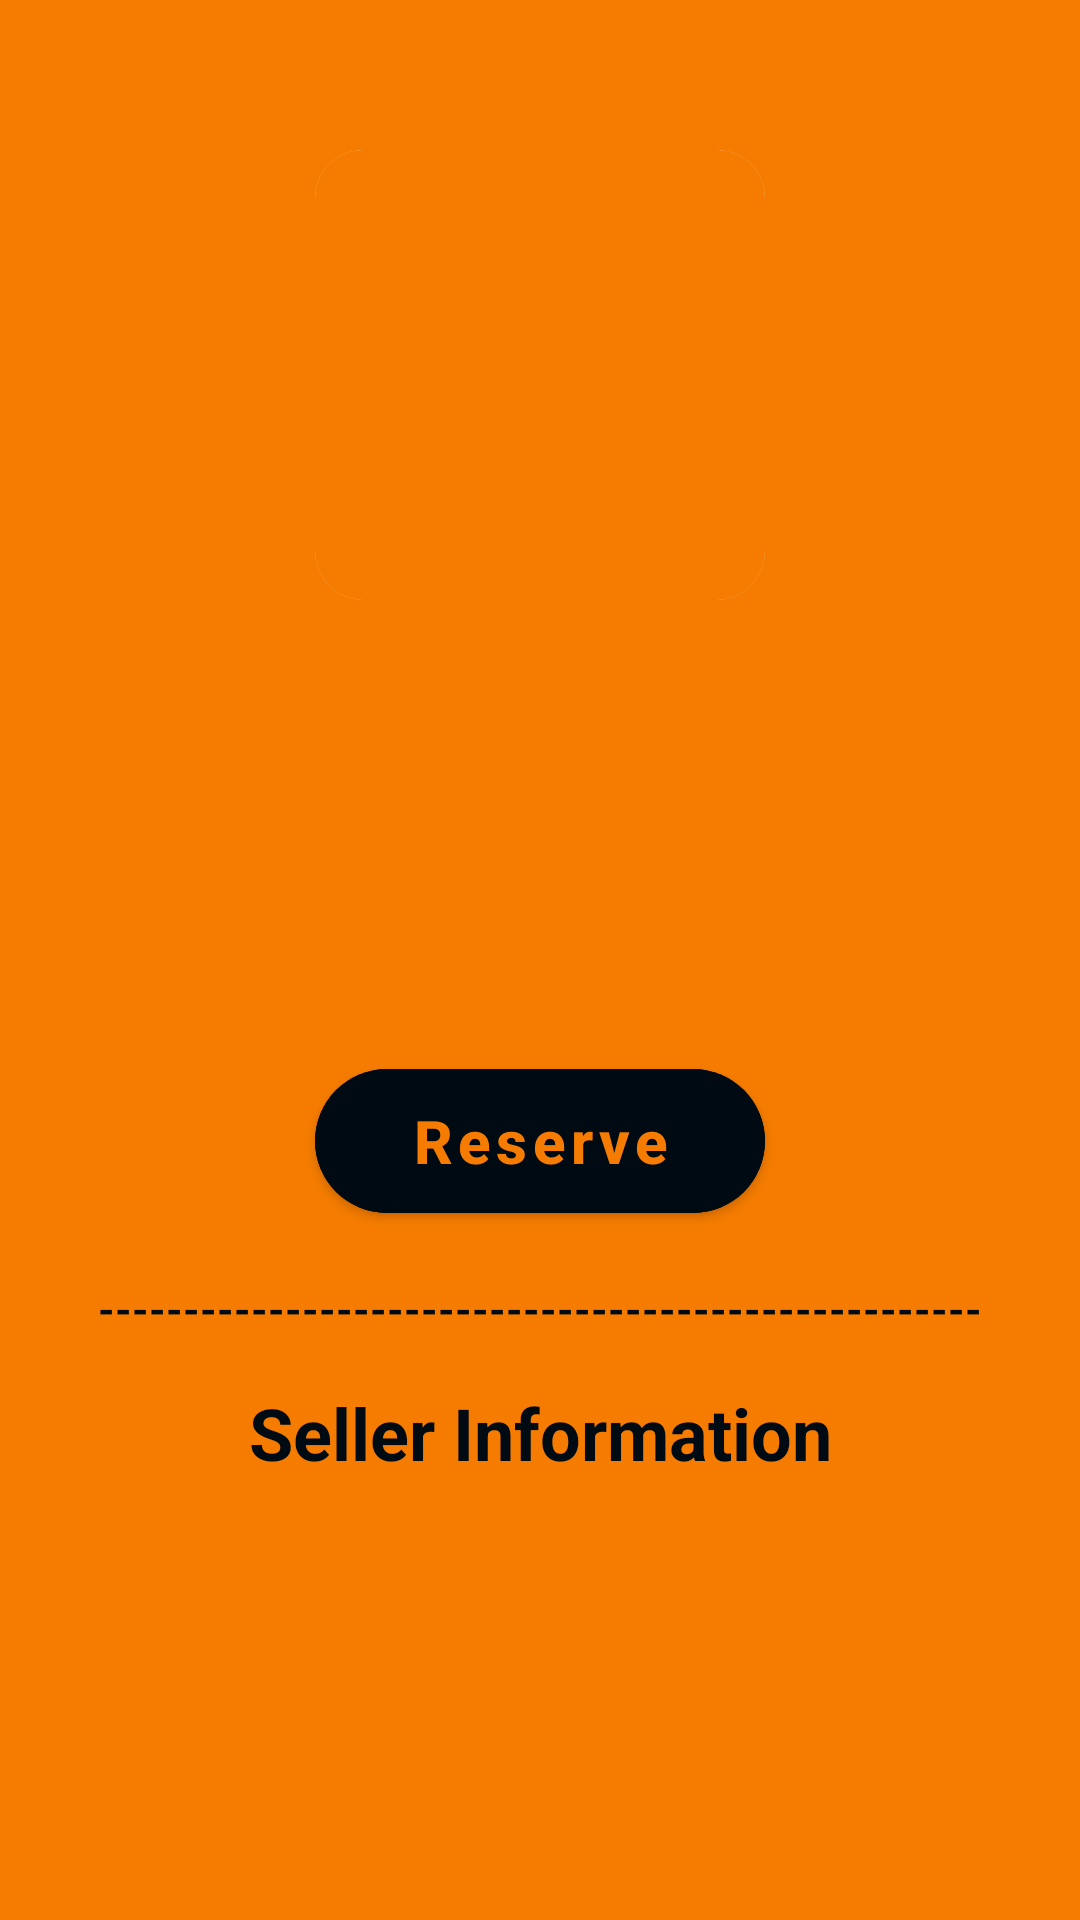

Reconstruct the res/layout file that produces this screen, plus the resources it refers to.
<!-- AndroidManifest.xml: application theme Theme.GarageSale -->
<!-- res/layout/activity_product_detail.xml -->
<?xml version="1.0" encoding="utf-8"?>
<androidx.core.widget.NestedScrollView xmlns:android="http://schemas.android.com/apk/res/android"
    xmlns:tools="http://schemas.android.com/tools"
    android:layout_width="match_parent"
    android:layout_height="match_parent"
    xmlns:app="http://schemas.android.com/apk/res-auto"
    android:background="@color/primaryColor"
    android:fillViewport="true"
    tools:context=".ProductDetailActivity">

    <LinearLayout
        android:layout_width="match_parent"
        android:layout_height="0dp"
        android:layout_marginTop="50dp"
        android:orientation="vertical"
        android:gravity="center|top"
        android:paddingHorizontal="32dp">

        <com.google.android.material.card.MaterialCardView
            android:layout_width="150dp"
            android:layout_height="150dp"
            app:cardCornerRadius="16dp"
            app:cardElevation="0dp">

            <ImageView
                android:id="@+id/iv_product"
                android:layout_width="match_parent"
                android:layout_height="match_parent"
                android:src="@drawable/ic_upload"
                android:scaleType="centerCrop"
                android:background="@color/primaryColor"
                android:contentDescription="No image" />

        </com.google.android.material.card.MaterialCardView>

        <com.google.android.material.textview.MaterialTextView
            android:id="@+id/tv_product_name"
            android:layout_width="match_parent"
            android:layout_height="wrap_content"
            android:layout_marginTop="16dp"
            android:gravity="center"
            android:textColor="@color/black"
            android:textSize="24sp"
            android:textStyle="bold"
            tools:text="Horse" />

        <com.google.android.material.textview.MaterialTextView
            android:id="@+id/tv_product_price"
            android:layout_width="match_parent"
            android:layout_height="wrap_content"
            android:layout_marginTop="8dp"
            android:gravity="center"
            android:textColor="@color/black"
            android:textSize="20sp"
            tools:text="Price" />

        <com.google.android.material.textview.MaterialTextView
            android:id="@+id/tv_product_desc"
            android:layout_width="match_parent"
            android:layout_height="wrap_content"
            android:layout_marginTop="8dp"
            android:gravity="center"
            android:textColor="@color/black"
            android:textSize="20sp"
            tools:text="Desc"
            android:layout_marginBottom="24dp"/>

        <com.google.android.material.button.MaterialButton
            android:id="@+id/btn_reserve"
            android:layout_width="150dp"
            android:layout_height="60dp"
            android:text="Reserve"
            android:textSize="20sp"
            android:textStyle="bold"
            android:textAllCaps="false"
            app:cornerRadius="32dp"
            android:backgroundTint="@color/black"
            android:textColor="@color/primaryColor"
            android:layout_marginTop="8dp"/>

        <com.google.android.material.textview.MaterialTextView
            android:layout_width="match_parent"
            android:layout_height="wrap_content"
            android:layout_marginVertical="16dp"
            android:text="--------------------------------------------------------------"
            android:maxLines="1"
            android:gravity="center"
            android:textColor="@color/black"
            android:textStyle="bold"/>

        <com.google.android.material.textview.MaterialTextView
            android:layout_width="match_parent"
            android:layout_height="wrap_content"
            android:text="Seller Information"
            android:textStyle="bold"
            android:textColor="@color/black"
            android:textSize="24sp"
            android:gravity="center"/>


        <com.google.android.material.textview.MaterialTextView
            android:id="@+id/tv_seller_name"
            android:layout_width="match_parent"
            android:layout_height="wrap_content"
            android:layout_marginTop="24dp"
            android:gravity="center"
            android:textColor="@color/black"
            android:textSize="20sp"
            tools:text="Name" />

        <com.google.android.material.textview.MaterialTextView
            android:id="@+id/tv_seller_address"
            android:layout_width="match_parent"
            android:layout_height="wrap_content"
            android:layout_marginTop="8dp"
            android:gravity="center"
            android:textColor="@color/black"
            android:textSize="20sp"
            tools:text="Address" />


        <com.google.android.material.textview.MaterialTextView
            android:id="@+id/tv_seller_mobile"
            android:layout_width="match_parent"
            android:layout_height="wrap_content"
            android:layout_marginTop="8dp"
            android:gravity="center"
            android:textColor="@color/black"
            android:textSize="20sp"
            tools:text="Mobile no." />

    </LinearLayout>
</androidx.core.widget.NestedScrollView>
<!-- resources referenced by this layout -->
<resources>
  <color name="black">#FF000A12</color>
  <color name="primaryColor">#f57c00</color>
  <style name="Theme.GarageSale" parent="Theme.MaterialComponents.Light.DarkActionBar">
          
          <item name="colorPrimary">@color/primaryColor</item>
          <item name="colorPrimaryVariant">@color/primaryLightColor</item>
          <item name="colorOnPrimary">@color/white</item>
          
          <item name="colorSecondary">@color/secondaryColor</item>
          <item name="colorSecondaryVariant">@color/secondaryLightColor</item>
          <item name="colorOnSecondary">@color/black</item>
          
          <item name="android:statusBarColor" tools:targetApi="l">?attr/colorPrimaryVariant</item>
          <item name="actionBarTheme">@style/AppBaseTheme.Toolbar</item>
          
      </style>
  <color name="primaryLightColor">#f57c00</color>
  <color name="white">#FFFFFFFF</color>
  <color name="secondaryColor">#37474f</color>
  <color name="secondaryLightColor">#62727b</color>
  <style name="AppBaseTheme.Toolbar" parent="Widget.AppCompat.ActionBar.Solid">
          <item name="android:textColorPrimary">@color/black</item>
          <item name="colorControlNormal">@color/black</item>
      </style>
</resources>
